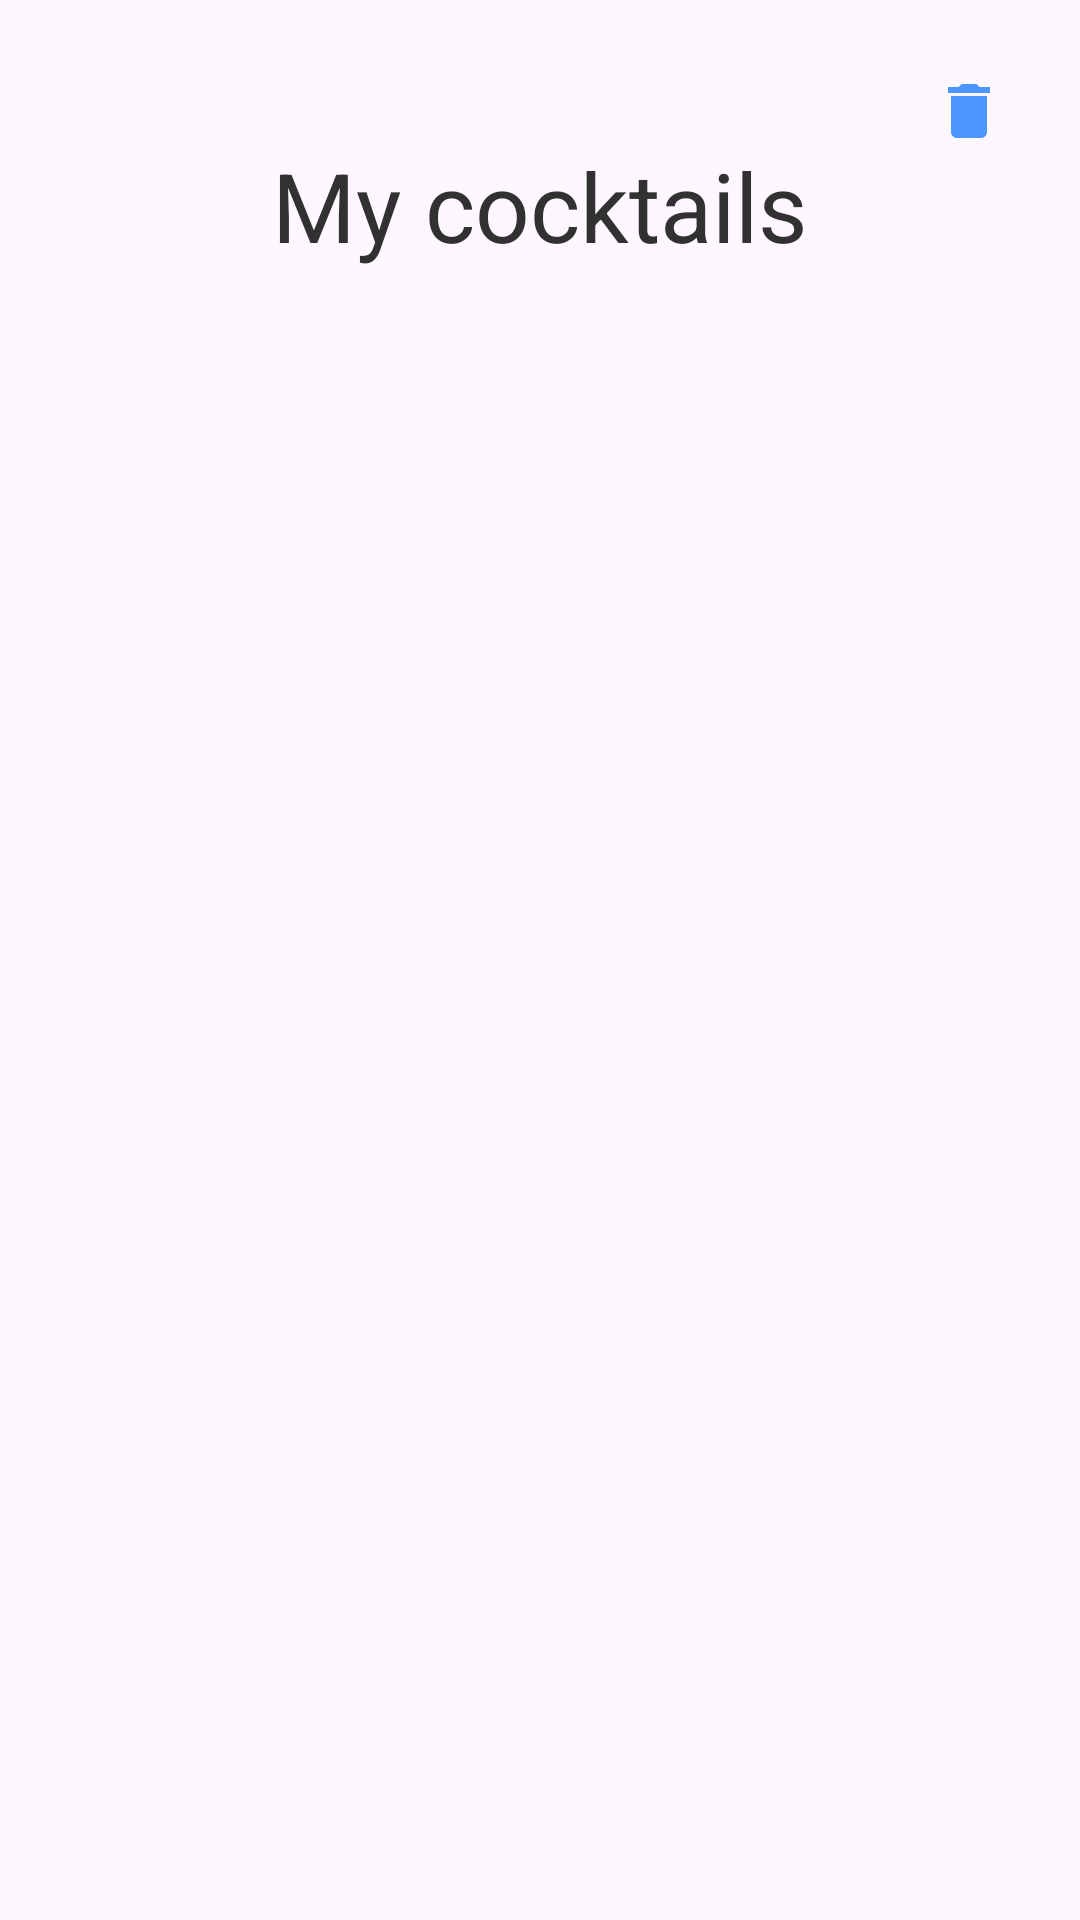

Layout XML and referenced resources for this Android screen:
<!-- AndroidManifest.xml: application theme Theme.MyCocktails -->
<!-- res/layout/fragment_list_cocktails.xml -->
<?xml version="1.0" encoding="utf-8"?>
<androidx.constraintlayout.widget.ConstraintLayout xmlns:android="http://schemas.android.com/apk/res/android"
    xmlns:app="http://schemas.android.com/apk/res-auto"
    xmlns:tools="http://schemas.android.com/tools"
    android:id="@+id/viewId"
    android:layout_width="match_parent"
    android:layout_height="match_parent"
    tools:context=".screen_cocktails.ListCocktailsFragment">

    <TextView
        android:id="@+id/textView"
        style="@style/name_info_cocktails"
        android:layout_width="wrap_content"
        android:layout_height="wrap_content"
        android:layout_marginTop="47dp"
        android:text="@string/my_cocktails"
        app:layout_constraintEnd_toEndOf="parent"
        app:layout_constraintStart_toStartOf="parent"
        app:layout_constraintTop_toTopOf="parent" />

    <androidx.recyclerview.widget.RecyclerView
        android:id="@+id/imageList"
        android:layout_width="match_parent"
        android:layout_height="0dp"
        android:layout_marginTop="15dp"
        app:layoutManager="androidx.recyclerview.widget.GridLayoutManager"
        app:layout_constraintBottom_toBottomOf="parent"
        app:layout_constraintEnd_toEndOf="parent"
        app:layout_constraintStart_toStartOf="parent"
        app:layout_constraintTop_toBottomOf="@+id/textView"
        app:spanCount="2"
        tools:itemCount="10"
        tools:listitem="@layout/my_item_list_cocktails" />


    <ImageView
        android:id="@+id/add_bv"
        android:layout_width="wrap_content"
        android:layout_height="wrap_content"
        android:layout_marginBottom="30dp"
        android:src="@drawable/group_1"
        app:layout_constraintBottom_toBottomOf="parent"
        app:layout_constraintEnd_toEndOf="parent"
        app:layout_constraintStart_toStartOf="parent" />


    <ImageView
        android:id="@+id/delete"
        android:layout_width="wrap_content"
        android:layout_height="wrap_content"
        android:layout_marginTop="25dp"
        android:layout_marginEnd="25dp"
        android:src="@drawable/baseline_delete_24"
        app:layout_constraintEnd_toEndOf="parent"
        app:layout_constraintTop_toTopOf="parent" />


</androidx.constraintlayout.widget.ConstraintLayout>
<!-- res/layout/my_item_list_cocktails.xml (included above) -->
<?xml version="1.0" encoding="utf-8"?>
<androidx.constraintlayout.widget.ConstraintLayout xmlns:android="http://schemas.android.com/apk/res/android"
    xmlns:app="http://schemas.android.com/apk/res-auto"
    xmlns:tools="http://schemas.android.com/tools"
    android:layout_width="wrap_content"
    android:layout_height="wrap_content"
    android:layout_marginStart="15dp"
    android:layout_marginBottom="15dp"
    android:layout_marginTop="15dp">

    <androidx.cardview.widget.CardView
        android:id="@+id/cardView"
        android:layout_width="150dp"
        android:layout_height="150dp"
        app:cardCornerRadius="30dp"
        app:cardElevation="0dp"
        app:layout_constraintEnd_toEndOf="parent"
        app:layout_constraintStart_toStartOf="parent"
        app:layout_constraintTop_toTopOf="parent">

        <androidx.constraintlayout.widget.ConstraintLayout
            android:layout_width="wrap_content"
            android:layout_height="wrap_content">


            <ImageView
                android:id="@+id/image_cocktail"
                android:layout_width="match_parent"
                android:layout_height="match_parent"
                android:background="@color/text_add"
                android:scaleType="centerCrop"
                app:srcCompat="@drawable/ap" />

            <TextView
                android:id="@+id/name_cocktail"
                android:layout_width="wrap_content"
                android:layout_height="wrap_content"
                android:layout_marginBottom="15dp"
                android:gravity="center"
                android:padding="4dp"
                android:textColor="@color/white"
                android:textSize="@dimen/name_text_cocktail"
                app:layout_constraintBottom_toBottomOf="@+id/image_cocktail"
                app:layout_constraintEnd_toEndOf="@+id/image_cocktail"
                app:layout_constraintStart_toStartOf="parent"
                tools:text="@string/add_your_first_cocktail" />

        </androidx.constraintlayout.widget.ConstraintLayout>


    </androidx.cardview.widget.CardView>

</androidx.constraintlayout.widget.ConstraintLayout>
<!-- resources referenced by this layout -->
<resources>
  <color name="text_add">#79747E</color>
  <color name="white">#FFFFFFFF</color>
  <dimen name="name_text_cocktail">14sp</dimen>
  <!-- drawable ap: jpg bitmap (drawable, 54842 bytes) -->
  <!-- drawable baseline_delete_24 (drawable) -->
  <vector android:height="24dp" android:tint="#4B97FF"
      android:viewportHeight="24" android:viewportWidth="24"
      android:width="24dp" xmlns:android="http://schemas.android.com/apk/res/android">
      <path android:fillColor="@android:color/white" android:pathData="M6,19c0,1.1 0.9,2 2,2h8c1.1,0 2,-0.9 2,-2V7H6v12zM19,4h-3.5l-1,-1h-5l-1,1H5v2h14V4z"/>
  </vector>
  <string name="add_your_first_cocktail">Add your first cocktail here</string>
  <string name="my_cocktails">My cocktails</string>
  <style name="name_info_cocktails">
          <item name="android:textSize">@dimen/tex_name_info_cocktail</item>
          <item name="android:textColor">@color/text_my_cocktails</item>
          <item name="font">@font/didact</item>
      </style>
  <style name="Theme.MyCocktails" parent="Base.Theme.MyCocktails" />
  <dimen name="tex_name_info_cocktail">32sp</dimen>
  <color name="text_my_cocktails">#313131</color>
  <style name="Base.Theme.MyCocktails" parent="Theme.Material3.DayNight.NoActionBar">
          
          
          <item name="android:statusBarColor">@color/white</item>
          <item name="android:windowLightStatusBar">true</item>
          <item name="android:navigationBarColor">@android:color/white</item>
          <item name="android:windowLightNavigationBar" tools:targetApi="o_mr1">true</item>
      </style>
</resources>
